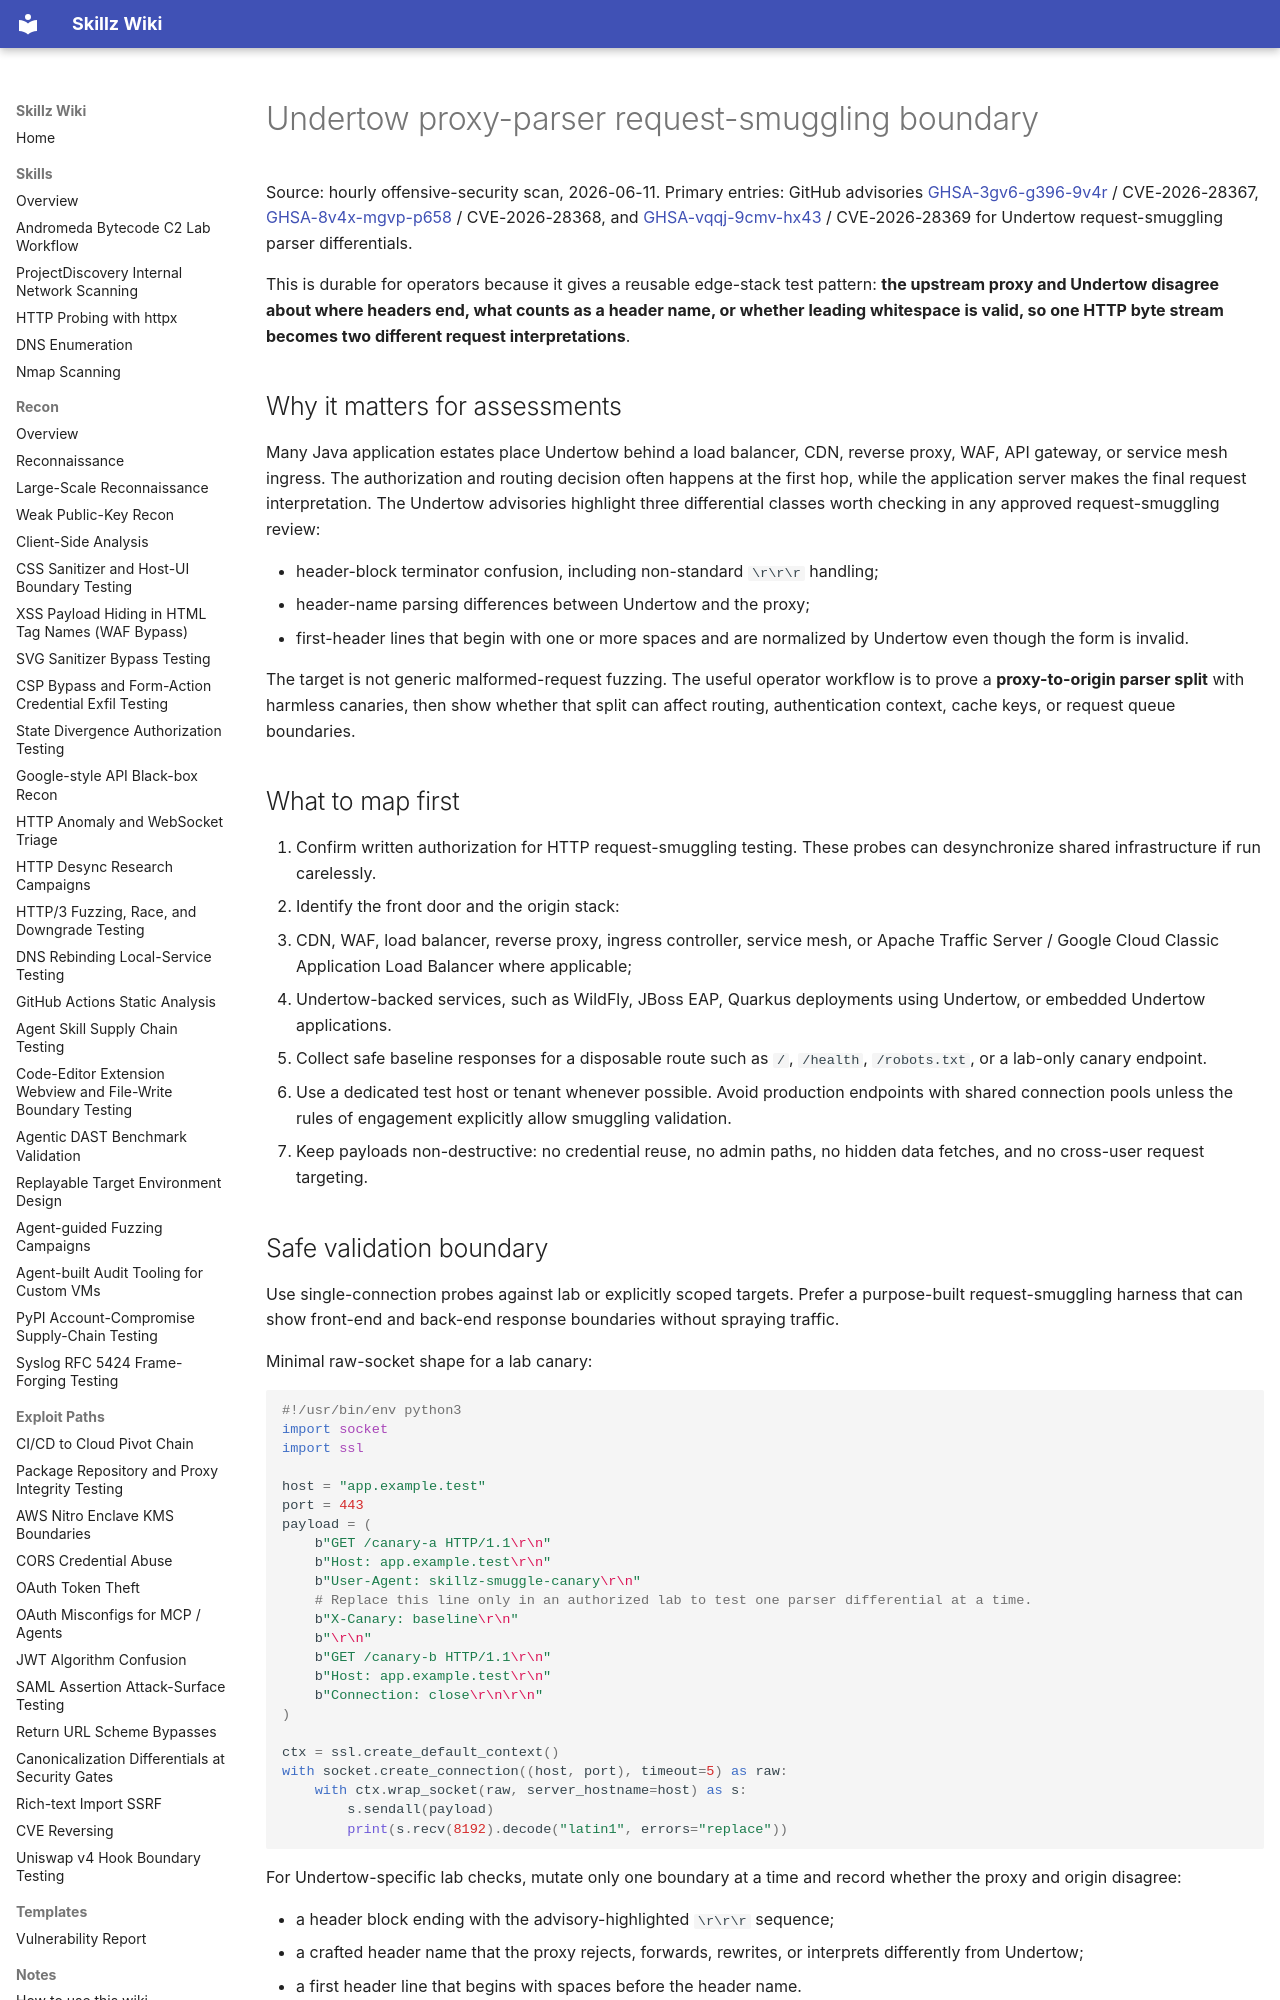

repository: bastet-ai/skillz-wiki · page: alerts/2026-06-11-undertow-proxy-parser-request-smuggling-boundary-ghsa/index.html · generator: mkdocs

# Undertow proxy-parser request-smuggling boundary

Source: hourly offensive-security scan, 2026-06-11. Primary entries: GitHub advisories [GHSA-3gv6-g396-9v4r](https://github.com/advisories/GHSA-3gv6-g396-9v4r) / CVE-2026-28367, [GHSA-8v4x-mgvp-p658](https://github.com/advisories/GHSA-8v4x-mgvp-p658) / CVE-2026-28368, and [GHSA-vqqj-9cmv-hx43](https://github.com/advisories/GHSA-vqqj-9cmv-hx43) / CVE-2026-28369 for Undertow request-smuggling parser differentials.

This is durable for operators because it gives a reusable edge-stack test pattern: **the upstream proxy and Undertow disagree about where headers end, what counts as a header name, or whether leading whitespace is valid, so one HTTP byte stream becomes two different request interpretations**.

## Why it matters for assessments

Many Java application estates place Undertow behind a load balancer, CDN, reverse proxy, WAF, API gateway, or service mesh ingress. The authorization and routing decision often happens at the first hop, while the application server makes the final request interpretation. The Undertow advisories highlight three differential classes worth checking in any approved request-smuggling review:

- header-block terminator confusion, including non-standard `\r\r\r` handling;
- header-name parsing differences between Undertow and the proxy;
- first-header lines that begin with one or more spaces and are normalized by Undertow even though the form is invalid.

The target is not generic malformed-request fuzzing. The useful operator workflow is to prove a **proxy-to-origin parser split** with harmless canaries, then show whether that split can affect routing, authentication context, cache keys, or request queue boundaries.

## What to map first

1. Confirm written authorization for HTTP request-smuggling testing. These probes can desynchronize shared infrastructure if run carelessly.
2. Identify the front door and the origin stack:
   - CDN, WAF, load balancer, reverse proxy, ingress controller, service mesh, or Apache Traffic Server / Google Cloud Classic Application Load Balancer where applicable;
   - Undertow-backed services, such as WildFly, JBoss EAP, Quarkus deployments using Undertow, or embedded Undertow applications.
3. Collect safe baseline responses for a disposable route such as `/`, `/health`, `/robots.txt`, or a lab-only canary endpoint.
4. Use a dedicated test host or tenant whenever possible. Avoid production endpoints with shared connection pools unless the rules of engagement explicitly allow smuggling validation.
5. Keep payloads non-destructive: no credential reuse, no admin paths, no hidden data fetches, and no cross-user request targeting.

## Safe validation boundary

Use single-connection probes against lab or explicitly scoped targets. Prefer a purpose-built request-smuggling harness that can show front-end and back-end response boundaries without spraying traffic.

Minimal raw-socket shape for a lab canary:

```python
#!/usr/bin/env python3
import socket
import ssl

host = "app.example.test"
port = 443
payload = (
    b"GET /canary-a HTTP/1.1\r\n"
    b"Host: app.example.test\r\n"
    b"User-Agent: skillz-smuggle-canary\r\n"
    # Replace this line only in an authorized lab to test one parser differential at a time.
    b"X-Canary: baseline\r\n"
    b"\r\n"
    b"GET /canary-b HTTP/1.1\r\n"
    b"Host: app.example.test\r\n"
    b"Connection: close\r\n\r\n"
)

ctx = ssl.create_default_context()
with socket.create_connection((host, port), timeout=5) as raw:
    with ctx.wrap_socket(raw, server_hostname=host) as s:
        s.sendall(payload)
        print(s.recv(8192).decode("latin1", errors="replace"))
```

For Undertow-specific lab checks, mutate only one boundary at a time and record whether the proxy and origin disagree:

- a header block ending with the advisory-highlighted `\r\r\r` sequence;
- a crafted header name that the proxy rejects, forwards, rewrites, or interprets differently from Undertow;
- a first header line that begins with spaces before the header name.

Do not include a weaponized desync payload in public reports. If the program requires proof beyond a parser split, coordinate a private replay with the triage team using canary-only paths and a test account.

## Evidence to capture

Strong evidence shows all of the following:

- exact proxy/origin topology that was in scope, including product/version when the customer can provide it;
- the raw request bytes, escaped safely in a file attachment or hex dump;
- baseline response on a normal request;
- differential response when the single malformed boundary is introduced;
- whether the effect is limited to rejection/normalization or reaches a second request, alternate route, cache key, auth decision, or queue desync;
- timestamps, connection reuse behavior, and correlation IDs for the tester-owned canary requests.

Keep evidence scoped to canary paths. Do not demonstrate access to another user request, protected production data, internal admin panels, or secrets.

## Reporting heuristics

- Lead with the boundary: **front-end proxy and Undertow parse the same HTTP stream differently**.
- Name the differential class, not just "request smuggling": terminator confusion, header-name confusion, or leading-whitespace normalization.
- Include the smallest harmless impact observed: cache poisoning possibility, route confusion, auth-gate bypass precondition, or confirmed queued-request desync.
- Separate confirmed impact from plausible impact. A parser mismatch without desync is still useful evidence, but it is not the same as account takeover or data exposure.
- Recommend a private reproduction window if the next proof step could disturb shared infrastructure.
